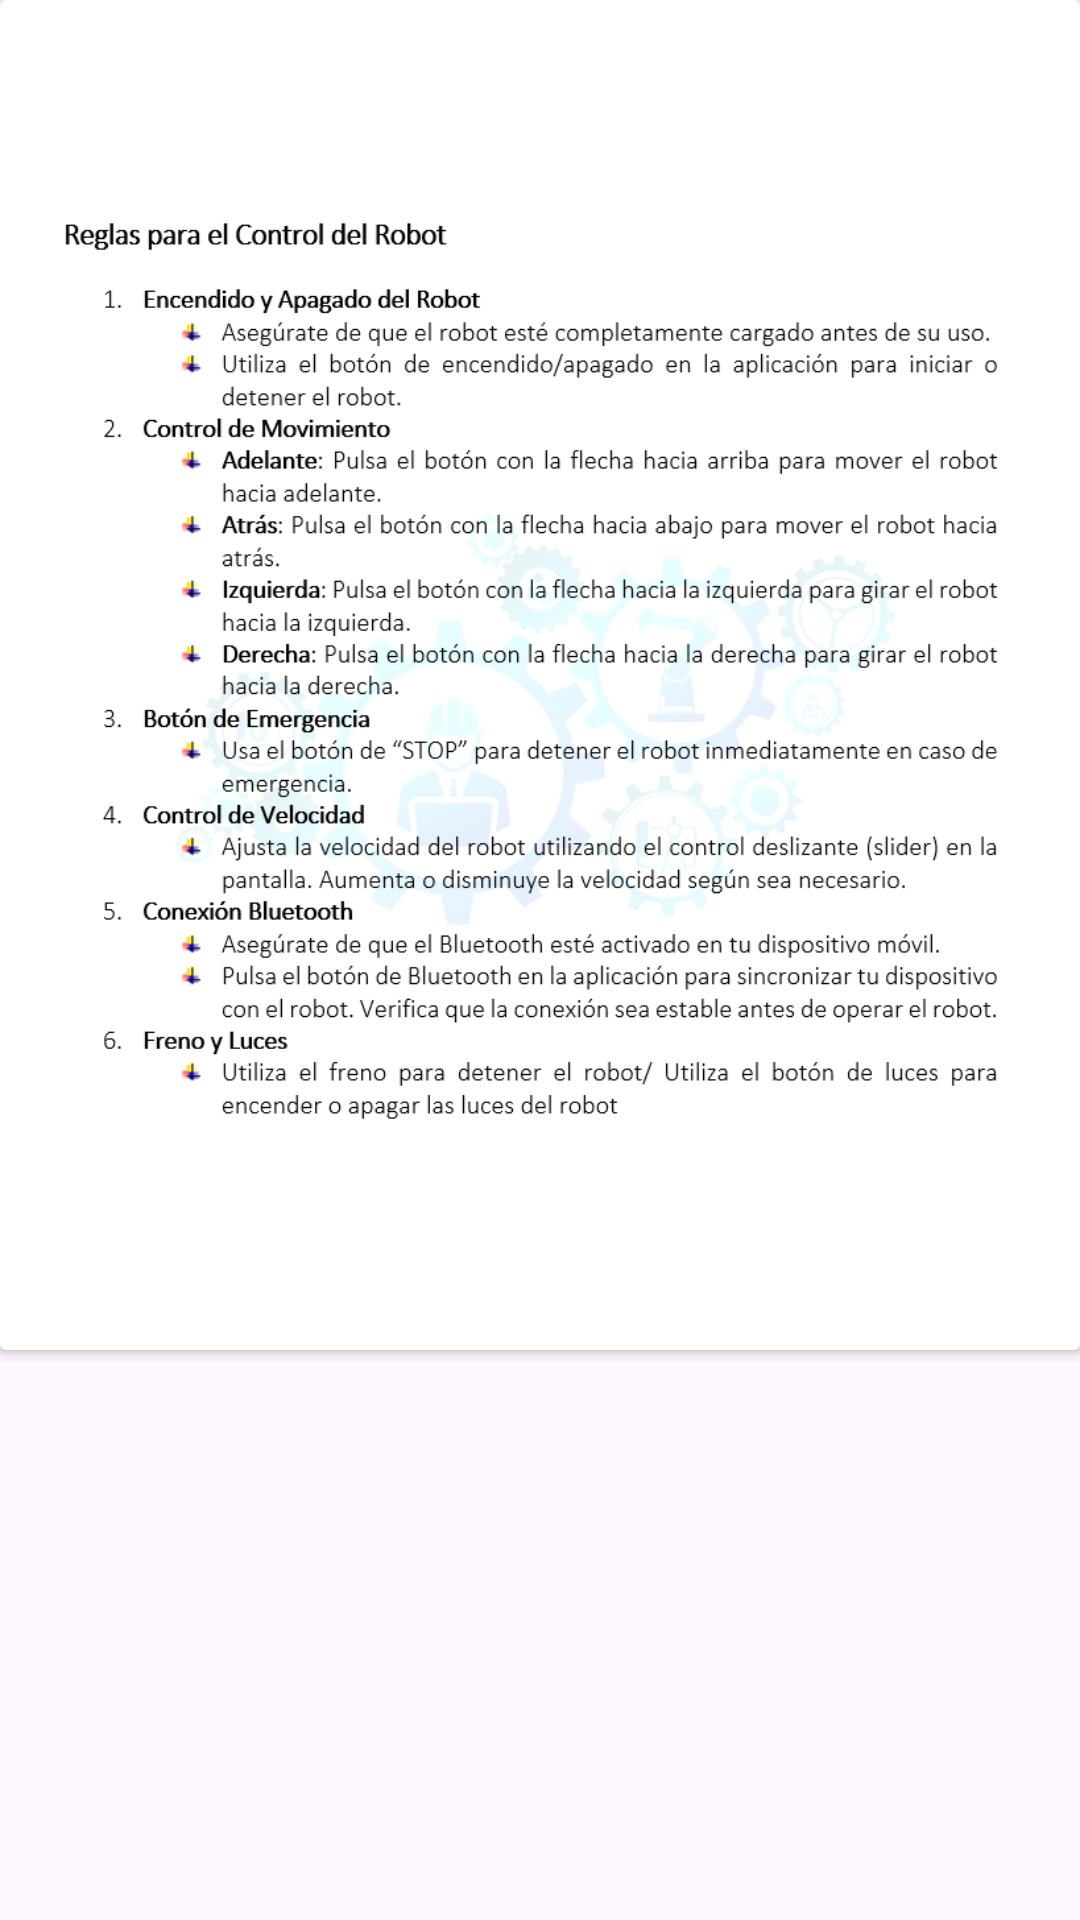

Here is an Android app screen rendered from its layout file. Give the layout XML and the strings, colors and styles it references.
<!-- AndroidManifest.xml: application theme Theme.ControlRobotFragmentos -->
<!-- res/layout/pop_up_horizontal_reglas.xml -->
<?xml version="1.0" encoding="utf-8"?>
<androidx.constraintlayout.widget.ConstraintLayout xmlns:android="http://schemas.android.com/apk/res/android"
    xmlns:app="http://schemas.android.com/apk/res-auto"
    xmlns:tools="http://schemas.android.com/tools"
    android:layout_width="match_parent"
    android:layout_height="470dp">

    <androidx.cardview.widget.CardView
        android:layout_width="match_parent"
        android:layout_height="450dp"
        tools:layout_editor_absoluteX="1dp"
        tools:layout_editor_absoluteY="229dp">

        <ImageView
            android:id="@+id/imageView2"
            android:layout_width="match_parent"
            android:layout_height="450dp"
            app:srcCompat="@drawable/reglas" />
    </androidx.cardview.widget.CardView>
</androidx.constraintlayout.widget.ConstraintLayout>
<!-- resources referenced by this layout -->
<resources>
  <!-- drawable reglas: png bitmap (drawable, 149721 bytes) -->
  <style name="Theme.ControlRobotFragmentos" parent="Base.Theme.ControlRobotFragmentos" />
  <style name="Base.Theme.ControlRobotFragmentos" parent="Theme.Material3.DayNight.NoActionBar">
          
          
      </style>
</resources>
